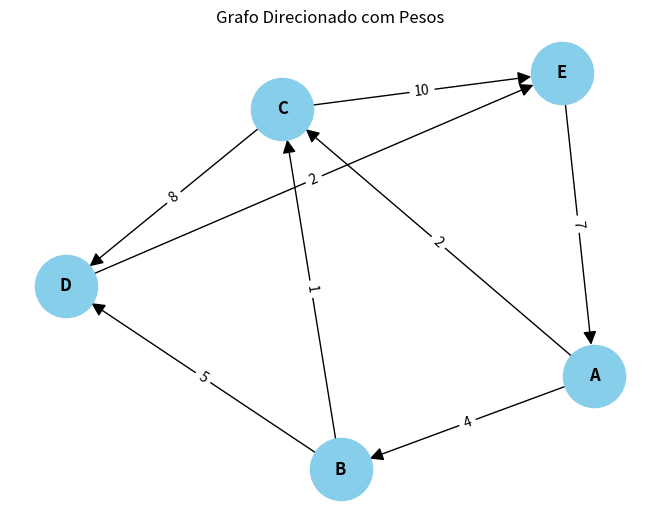
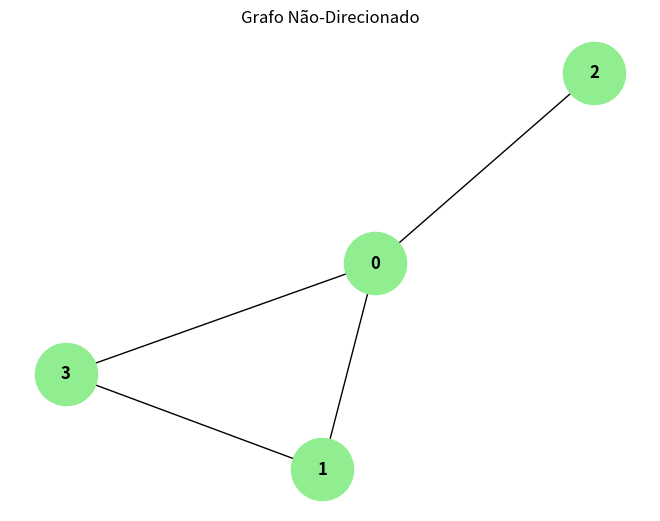

Python code for these plots, in order:
import matplotlib.pyplot as plt
import networkx as nx

class WeightedDirectedGraph:

  def __init__(self):
    self.adjList = {}

  def add_edge(self, source, sink, weight):
    if source not in self.adjList:
      self.adjList[source] = dict()
    self.adjList[source][sink] = weight


class Graph:

  def __init__(self):
    self.adjList = {}

  def add_edge(self, source, sink):
    if source not in self.adjList:
      self.adjList[source] = set()
    self.adjList[source].add(sink)

    if sink not in self.adjList:
      self.adjList[sink] = set()
    self.adjList[sink].add(source)


def plot_weighted_directed_graph(custom_graph):
  G = nx.DiGraph()  

  for source, targets in custom_graph.adjList.items():
    for sink, weight in targets.items():
      G.add_edge(source, sink, weight=weight)

  pos = nx.spring_layout(G) 

  nx.draw(
      G,
      pos,
      with_labels=True,
      node_color='skyblue',
      node_size=2000,
      font_weight='bold',
      arrowsize=20,
  )

  edge_labels = nx.get_edge_attributes(G, 'weight')
  nx.draw_networkx_edge_labels(G, pos, edge_labels=edge_labels)

  plt.title('Grafo Direcionado com Pesos')
  plt.show()


def plot_undirected_graph(custom_graph):
  G = nx.Graph() 

  for source, targets in custom_graph.adjList.items():
    for sink in targets:
      G.add_edge(source, sink)

  pos = nx.spring_layout(G)

  nx.draw(
      G,
      pos,
      with_labels=True,
      node_color='lightgreen',
      node_size=2000,
      font_weight='bold',
  )

  plt.title('Grafo Não-Direcionado')
  plt.show()


# --- Exemplo de uso ---

# 1. Grafo Direcionado Ponderado
gPond = WeightedDirectedGraph()
gPond.add_edge('A', 'B', 4)
gPond.add_edge('A', 'C', 2)
gPond.add_edge('B', 'C', 1)
gPond.add_edge('B', 'D', 5)
gPond.add_edge('C', 'D', 8)
gPond.add_edge('C', 'E', 10)
gPond.add_edge('D', 'E', 2)
gPond.add_edge('E', 'A', 7)

plot_weighted_directed_graph(gPond)


# 2. Grafo Não-Direcionado
g = Graph()
g.add_edge(0,1)
g.add_edge(0,2)
g.add_edge(0,3)
g.add_edge(1,3)

plot_undirected_graph(g)
